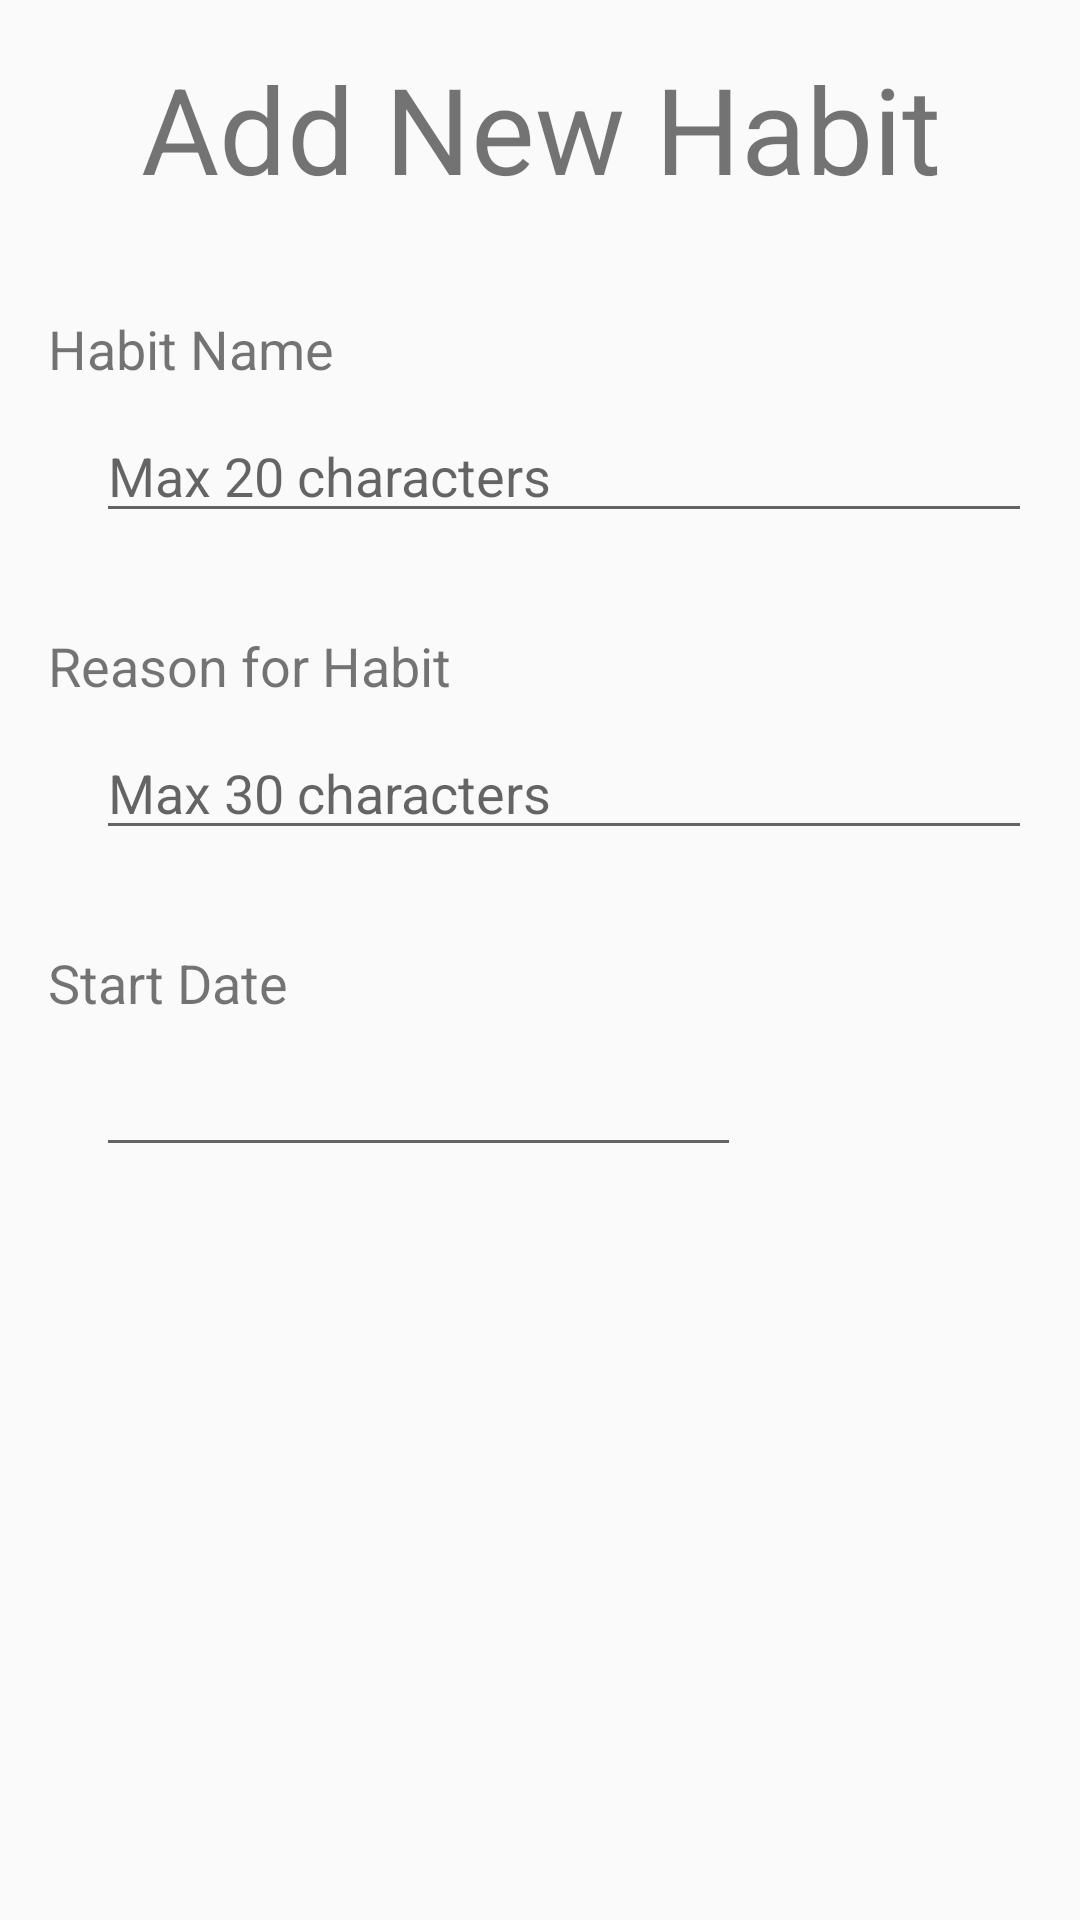

Reconstruct the res/layout file that produces this screen, plus the resources it refers to.
<!-- AndroidManifest.xml: application theme AppTheme -->
<!-- res/layout/activity_new_habit.xml -->
<?xml version="1.0" encoding="utf-8"?>
<android.support.constraint.ConstraintLayout xmlns:android="http://schemas.android.com/apk/res/android"
    xmlns:app="http://schemas.android.com/apk/res-auto"
    xmlns:tools="http://schemas.android.com/tools"
    android:layout_width="match_parent"
    android:layout_height="match_parent"
    tools:context="ca.ualberta.cs.routinekeen.Views.NewHabitActivity">

    <TextView
        android:id="@+id/addHabit_text_title"
        android:layout_width="wrap_content"
        android:layout_height="56dp"
        android:layout_marginTop="16dp"
        android:text="Add New Habit"
        android:textSize="40sp"
        app:layout_constraintEnd_toEndOf="parent"
        app:layout_constraintHorizontal_bias="0.504"
        app:layout_constraintLeft_toLeftOf="parent"
        app:layout_constraintStart_toStartOf="parent"
        app:layout_constraintTop_toTopOf="parent" />

    <TextView
        android:id="@+id/addHabit_text_habit_name"
        android:layout_width="wrap_content"
        android:layout_height="wrap_content"
        android:layout_marginStart="16dp"
        android:layout_marginTop="32dp"
        android:text="Habit Name"
        android:textSize="18sp"
        app:layout_constraintStart_toStartOf="parent"
        app:layout_constraintTop_toBottomOf="@+id/addHabit_text_title" />

    <TextView
        android:id="@+id/addHabit_text_reason"
        android:layout_width="wrap_content"
        android:layout_height="wrap_content"
        android:layout_marginStart="16dp"
        android:layout_marginTop="32dp"
        android:text="Reason for Habit"
        android:textSize="18sp"
        app:layout_constraintStart_toStartOf="parent"
        app:layout_constraintTop_toBottomOf="@+id/addHabit_editText_name" />

    <TextView
        android:id="@+id/addHabit_text_start_date"
        android:layout_width="wrap_content"
        android:layout_height="wrap_content"
        android:layout_marginStart="16dp"
        android:layout_marginTop="32dp"
        android:text="Start Date"
        android:textSize="18sp"
        app:layout_constraintStart_toStartOf="parent"
        app:layout_constraintTop_toBottomOf="@+id/addHabit_editText_reason" />

    <EditText
        android:id="@+id/addHabit_editText_name"
        android:layout_width="0dp"
        android:layout_height="wrap_content"
        android:layout_marginLeft="32dp"
        android:layout_marginRight="16dp"
        android:layout_marginTop="8dp"
        android:ems="10"
        android:hint="@string/addHabit_20max"
        android:inputType="textPersonName"
        app:layout_constraintEnd_toEndOf="parent"
        app:layout_constraintStart_toStartOf="parent"
        app:layout_constraintTop_toBottomOf="@+id/addHabit_text_habit_name" />

    <EditText
        android:id="@+id/addHabit_editText_reason"
        android:layout_width="0dp"
        android:layout_height="wrap_content"
        android:layout_marginLeft="32dp"
        android:layout_marginRight="16dp"
        android:layout_marginTop="8dp"
        android:ems="10"
        android:hint="@string/addHabit_30max"
        android:inputType="textPersonName"
        app:layout_constraintLeft_toLeftOf="parent"
        app:layout_constraintRight_toRightOf="parent"
        app:layout_constraintTop_toBottomOf="@+id/addHabit_text_reason" />

    <EditText
        android:id="@+id/addHabit_editText_date"
        android:layout_width="215dp"
        android:layout_height="wrap_content"
        android:layout_marginLeft="32dp"
        android:layout_marginTop="8dp"
        android:ems="10"
        android:inputType="date"
        app:layout_constraintLeft_toLeftOf="parent"
        app:layout_constraintTop_toBottomOf="@+id/addHabit_text_start_date" />
</android.support.constraint.ConstraintLayout>
<!-- resources referenced by this layout -->
<resources>
  <string name="addHabit_20max">Max 20 characters</string>
  <string name="addHabit_30max">Max 30 characters</string>
  <style name="AppTheme" parent="Theme.AppCompat.Light.DarkActionBar">
          
          <item name="colorPrimary">@color/colorPrimary</item>
          <item name="colorPrimaryDark">@color/colorPrimaryDark</item>
          <item name="colorAccent">@color/colorAccent</item>
      </style>
  <!-- not gathered from this repository: default colours our renderer supplied (Android Studio template values) -->
  <color name="colorPrimary">#FF6200EE</color>
  <color name="colorPrimaryDark">#FF3700B3</color>
  <color name="colorAccent">#FF03DAC5</color>
</resources>
